Run: headless pygame with SDL's dummy video driver; simulated clock (each Clock.tick advances the game by its frame time, no real sleeping); random seed 0; keys injected as events and as key.get_pressed() state; mouse plan: one left click at the window centre at the start of phase 2, then a move to the lower-right quarter at the start of phase 3.
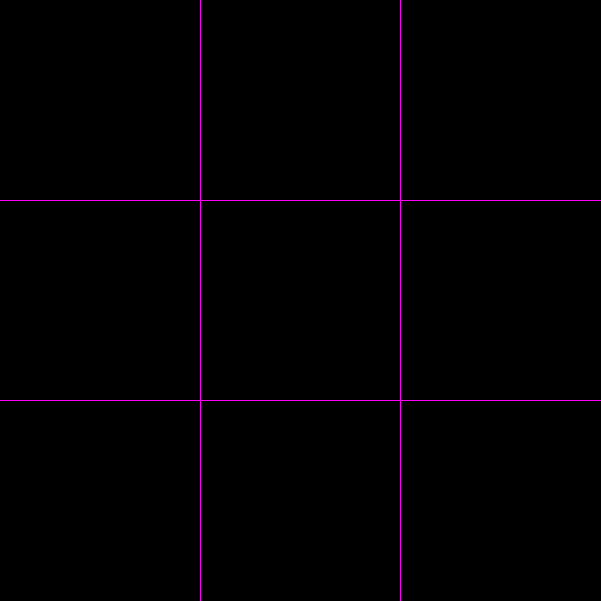
Frame 1 of 4 · flips 1–60 · no input
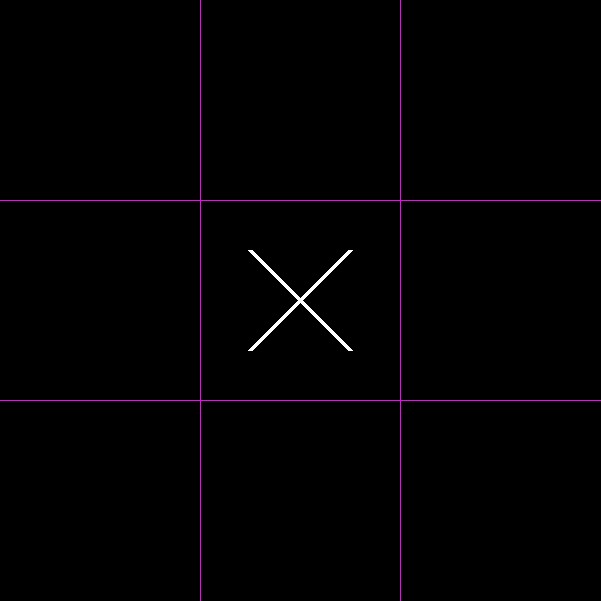
Frame 2 of 4 · flips 61–180 · clicked the window centre · tapped SPACE, RETURN · held RIGHT (→), D
Frame 3 of 4 · flips 181–300 · moved the mouse to the lower-right quarter · held DOWN (↓), S · screen unchanged from frame 2, image omitted
Frame 4 of 4 · flips 301–420 · held LEFT (←), A, UP (↑), W · screen unchanged from frame 3, image omitted

The pygame program that drew these frames:

import pygame
from pygame.locals import * 

def draw_x(x,y):
    pygame.draw.line(screen,(255,255,255),(x+50,y+50),(x-50,y-50),5)
    pygame.draw.line(screen,(255,255,255),(x+50,y-50),(x-50,y+50),5)
def draw_o(x,y):
    pygame.draw.circle(screen,(255,255,255),(x,y),50.0,5)
    
pygame.init()
screen = pygame.display.set_mode((601,601))
pygame.display.set_caption("Colors!!")
TURN="x"
squares={"1":"","2":"","3":"","4":"","5":"","6":"","7":"","8":"","9":""}
while True:
    #screen.fill((56,75,198))
    pygame.draw.line(screen,(254,1,254),(200,0),(200,600))
    pygame.draw.line(screen,(254,1,254),(0,200),(600,200))
    pygame.draw.line(screen,(254,1,254),(0,400),(600,400))
    pygame.draw.line(screen,(254,1,254),(400,0),(400,600))
    
    for event in pygame.event.get():
        if event.type == QUIT:
            pygame.quit()
            exit()
        if event.type==MOUSEBUTTONDOWN:
            x,y = event.pos
            #1,1-
            if x in range(0,200) and y in range(0,200) and squares["1"]=="":
                if TURN=="x":
                    draw_x(100,100)
                    squares["1"]="x"
                    TURN="o"
                elif TURN=="o":
                    draw_o(100,100)
                    squares["1"]="o"
                    TURN="x"
            #1,2-
            if x in range(200,400) and y in range(0,200) and squares["2"]=="":
                if TURN=="x":
                    draw_x(300,100)
                    squares["2"]="x"
                    TURN="o"
                elif TURN=="o":
                    draw_o(300,100)
                    squares["2"]="o"
                    TURN="x"
            #1,3-
            if x in range(400,600) and y in range(0,200) and squares["3"]=="":
                if TURN=="x":
                    draw_x(500,100)
                    squares["3"]="x"
                    TURN="o"
                elif TURN=="o":
                    draw_o(500,100)
                    squares["3"]="o"
                    TURN="x"
            #2,1-
            if x in range(0,200) and y in range(200,400) and squares["4"]=="":
                if TURN=="x":
                    draw_x(100,300)
                    squares["4"]="x"
                    TURN="o"
                elif TURN=="o":
                    draw_o(100,300)
                    squares["4"]="o"
                    TURN="x"
            #2,2-
            if x in range(200,400) and y in range(200,400) and squares["5"]=="":
                if TURN=="x":
                    draw_x(300,300)
                    squares["5"]="x"
                    TURN="o"
                elif TURN=="o":
                    draw_o(300,300)
                    squares["5"]="o"
                    TURN="x"
            #2,3-
            if x in range(400,600) and y in range(200,400) and squares["6"]=="":
                if TURN=="x":
                    draw_x(500,300)
                    squares["6"]="x"
                    TURN="o"
                elif TURN=="o":
                    draw_o(500,300)
                    squares["6"]="x"
                    TURN="x"
            #3,1-
            if x in range(0,200) and y in range(400,600) and squares["7"]=="":
                if TURN=="x":
                    draw_x(100,500)
                    squares["7"]="x"
                    TURN="o"
                elif TURN=="o":
                    draw_o(100,500)
                    squares["7"]="o"
                    TURN="x"
            #3,2-
            if x in range(200,400) and y in range(400,600) and squares["8"]=="":
                if TURN=="x":
                    draw_x(300,500)
                    squares["8"]="x"
                    TURN="o"
                elif TURN=="o":
                    draw_o(300,500)
                    squares["8"]="o"
                    TURN="x"
            #3,3-
            if x in range(400,600) and y in range(400,600) and squares["9"]=="":
                if TURN=="x":
                    draw_x(500,500)
                    squares["9"]="x"
                    TURN="o"
                elif TURN=="o":
                    draw_o(500,500)
                    squares["9"]="o"
                    TURN="x"
            
        
    pygame.display.update()
